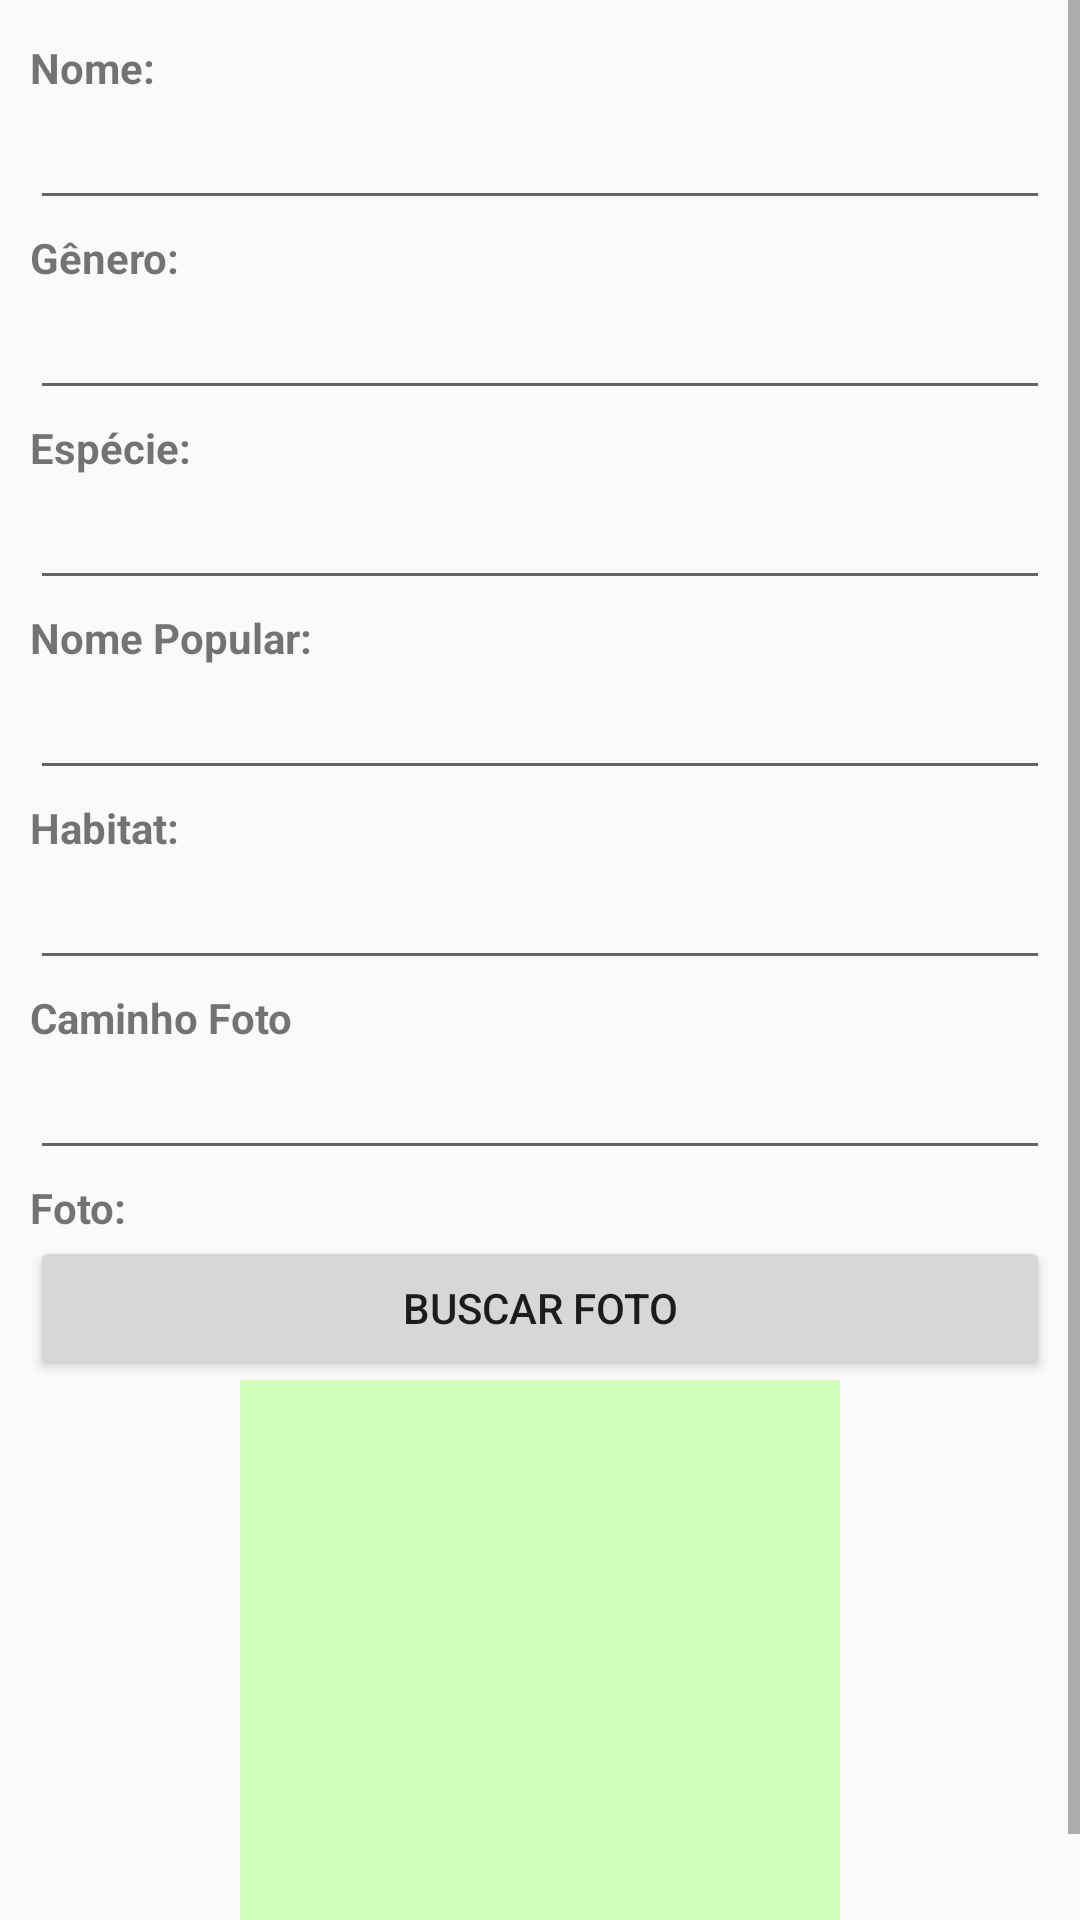

Produce the Android XML layout that renders to this screen, including the resource entries it uses.
<!-- AndroidManifest.xml: application theme AppTheme -->
<!-- res/layout/activity_cad_animal.xml -->
<ScrollView xmlns:android="http://schemas.android.com/apk/res/android"
xmlns:tools="http://schemas.android.com/tools"
android:layout_width="match_parent"
android:layout_height="match_parent"
tools:context="com.wordpress.marcellonascimento.detectoranimal.CadAnimalActivity">

<LinearLayout
    android:layout_width="match_parent"
    android:layout_height="wrap_content"
    android:padding="10dp"
    android:orientation="vertical"
    android:weightSum="1">

    <TextView
        style="@style/Campos"
        android:text="@string/animal_txtNome" />

    <EditText
        android:id="@+id/animal_edtNome"
        android:layout_width="match_parent"
        android:layout_height="wrap_content"
        android:inputType="text"/>

    <TextView
        style="@style/Campos"
        android:text="@string/animal_txtGenero" />

    <EditText
        android:id="@+id/animal_edtGenero"
        android:layout_width="match_parent"
        android:layout_height="wrap_content"
        android:inputType="text"/>

    <TextView
        style="@style/Campos"
        android:text="@string/animal_txtEspecie" />

    <EditText
        android:id="@+id/animal_edtEspecie"
        android:layout_width="match_parent"
        android:layout_height="wrap_content"
        android:inputType="text"/>

    <TextView
        style="@style/Campos"
        android:text="@string/animal_txtNomepopular" />

    <EditText
        android:id="@+id/animal_edtNomepopular"
        android:layout_width="match_parent"
        android:layout_height="wrap_content"
        android:inputType="text"/>

    <TextView
        style="@style/Campos"
        android:text="@string/animal_txtHabitat" />

    <EditText
        android:id="@+id/animal_edtHabitat"
        android:layout_width="match_parent"
        android:layout_height="wrap_content"
        android:inputType="textMultiLine"/>

    <TextView
        style="@style/Campos"
        android:text="Caminho Foto" />

    <EditText
        android:id="@+id/animal_edtFoto"
        android:layout_width="match_parent"
        android:layout_height="wrap_content"
        android:inputType="textMultiLine"/>


    <TextView
        style="@style/Campos"
        android:text="@string/animal_txtFoto" />

  
    <Button
        android:layout_width="match_parent"
        android:layout_height="wrap_content"
        android:text="@string/buscarFoto"
        android:id="@+id/btnBuscarFoto"
        android:onClick="buscarFoto" />

    <ImageView
        android:id="@+id/animal_imgFoto"
        android:layout_width="200dp"
        android:layout_height="200dp"
        android:inputType="text"
        android:layout_weight="1"
        android:layout_gravity="center_horizontal"
        android:background="#cfffb8" />

</LinearLayout>

</ScrollView>
<!-- resources referenced by this layout -->
<resources>
  <string name="Foto">Tirar Foto</string>
  <string name="animal_txtEspecie">Espécie: </string>
  <string name="animal_txtFoto">Foto: </string>
  <string name="animal_txtGenero">Gênero: </string>
  <string name="animal_txtHabitat">Habitat: </string>
  <string name="animal_txtNome">Nome: </string>
  <string name="animal_txtNomepopular">Nome Popular: </string>
  <string name="buscarFoto"> Buscar Foto</string>
  <style name="Campos">
          <item name="android:layout_width">match_parent</item>
          <item name="android:layout_height">wrap_content</item>
          <item name="android:layout_marginTop">3dp</item>
          <item name="android:textStyle">bold</item>
      </style>
  <style name="AppTheme" parent="Theme.AppCompat.Light.DarkActionBar">
          
      </style>
</resources>
